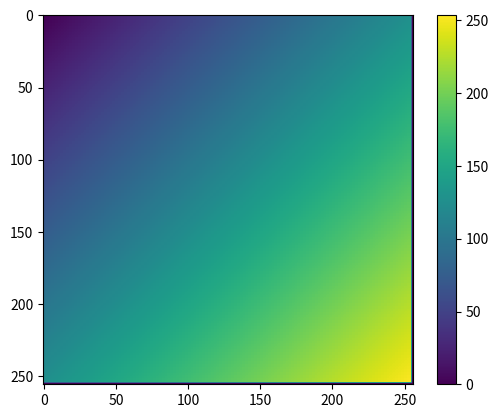

Generate this figure with matplotlib:
import matplotlib.pyplot as plt
import numpy


if __name__ == '__main__':
    grid = numpy.zeros((256, 256))
    for x in range(0, 255):
        for y in range(0, 255):
            grid[x, y] = (x // 2 + y // 2)
    plt.figure()
    imgplot = plt.imshow(grid)
    plt.colorbar()
